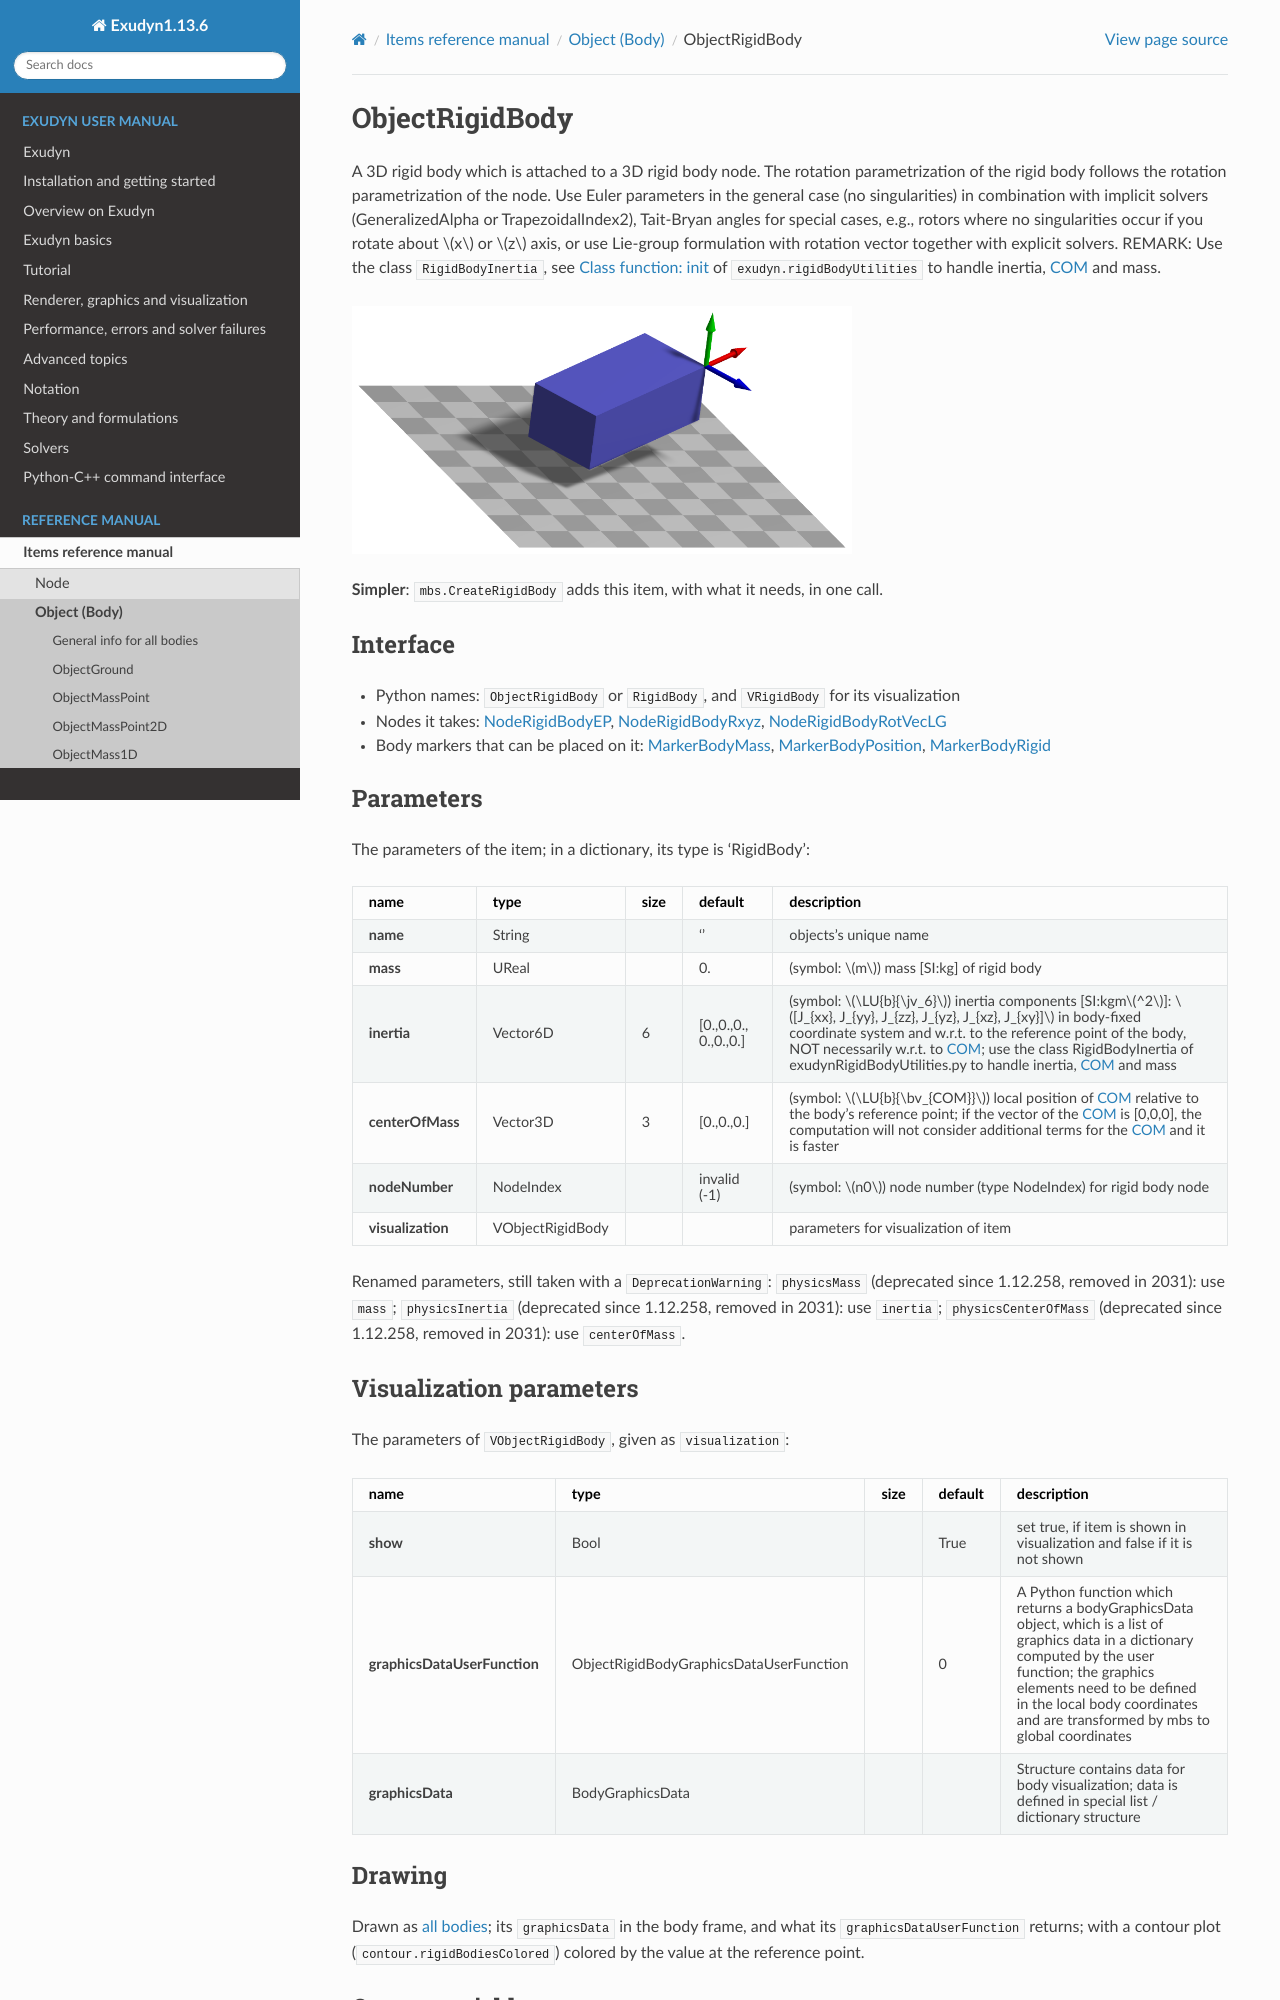

repository: jgerstmayr/EXUDYN · page: docs/generated/items/ObjectRigidBody.html · generator: sphinx

<!-- GENERATED by tools/generators/itemDocsEmitter.py from definitions/ - do not edit -->
```{raw} latex
\clearpage
```

(sec-item-objectrigidbody)=
# ObjectRigidBody

A 3D rigid body which is attached to a 3D rigid body node. The rotation parametrization of the rigid body follows the rotation parametrization of the node. Use Euler parameters in the general case (no singularities) in combination with implicit solvers (GeneralizedAlpha or TrapezoidalIndex2), Tait-Bryan angles for special cases, e.g., rotors where no singularities occur if you rotate about $x$ or $z$ axis, or use Lie-group formulation with rotation vector together with explicit solvers. REMARK: Use the class `RigidBodyInertia`, see [](#sec-rigidbodyutilities-rigidbodyinertia---init--) of `exudyn.rigidBodyUtilities` to handle inertia, {ref}`COM <COM>` and mass.
```{image} /docs/figures/itemImages/ObjectRigidBody.png
:width: 500
```


**Simpler**: [`mbs.CreateRigidBody`](#sec-mainsystemextensions-createrigidbody) adds this item, with what it needs, in one call.

## Interface

- Python names: `ObjectRigidBody` or `RigidBody`, and `VRigidBody` for its visualization
- Nodes it takes: [](#sec-item-noderigidbodyep), [](#sec-item-noderigidbodyrxyz), [](#sec-item-noderigidbodyrotveclg)
- Body markers that can be placed on it: [](#sec-item-markerbodymass), [](#sec-item-markerbodyposition), [](#sec-item-markerbodyrigid)

## Parameters

The parameters of the item; in a dictionary, its type is 'RigidBody':

| name | type | size | default | description |
|---|---|---|---|---|
| **name** | String |  | '' | objects's unique name |
| **mass** | UReal |  | 0. | (symbol: $m$) mass [SI:kg] of rigid body |
| **inertia** | Vector6D | 6 | [0.,0.,0., 0.,0.,0.] | (symbol: $\LU{b}{\jv_6}$) inertia components [SI:kgm$^2$]: $[J_{xx}, J_{yy}, J_{zz}, J_{yz}, J_{xz}, J_{xy}]$ in body-fixed coordinate system and w.r.t. to the reference point of the body, NOT necessarily w.r.t. to {ref}`COM <COM>`; use the class RigidBodyInertia of exudynRigidBodyUtilities.py to handle inertia, {ref}`COM <COM>` and mass |
| **centerOfMass** | Vector3D | 3 | [0.,0.,0.] | (symbol: $\LU{b}{\bv_{COM}}$) local position of {ref}`COM <COM>` relative to the body's reference point; if the vector of the {ref}`COM <COM>` is [0,0,0], the computation will not consider additional terms for the {ref}`COM <COM>` and it is faster |
| **nodeNumber** | NodeIndex |  | invalid (-1) | (symbol: $n0$) node number (type NodeIndex) for rigid body node |
| **visualization** | VObjectRigidBody |  |  | parameters for visualization of item |


Renamed parameters, still taken with a `DeprecationWarning`: `physicsMass` (deprecated since 1.12.258, removed in 2031): use `mass`; `physicsInertia` (deprecated since 1.12.258, removed in 2031): use `inertia`; `physicsCenterOfMass` (deprecated since 1.12.258, removed in 2031): use `centerOfMass`.

## Visualization parameters

The parameters of `VObjectRigidBody`, given as `visualization`:

| name | type | size | default | description |
|---|---|---|---|---|
| **show** | Bool |  | True | set true, if item is shown in visualization and false if it is not shown |
| **graphicsDataUserFunction** | ObjectRigidBodyGraphicsDataUserFunction |  | 0 | A Python function which returns a bodyGraphicsData object, which is a list of graphics data in a dictionary computed by the user function; the graphics elements need to be defined in the local body coordinates and are transformed by mbs to global coordinates |
| **graphicsData** | BodyGraphicsData |  |  | Structure contains data for body visualization; data is defined in special list / dictionary structure |

## Drawing

Drawn as [all bodies](#sec-drawing-objectsbody); its `graphicsData` in the body frame, and what its `graphicsDataUserFunction` returns; with a contour plot (`contour.rigidBodiesColored`) colored by the value at the reference point.
